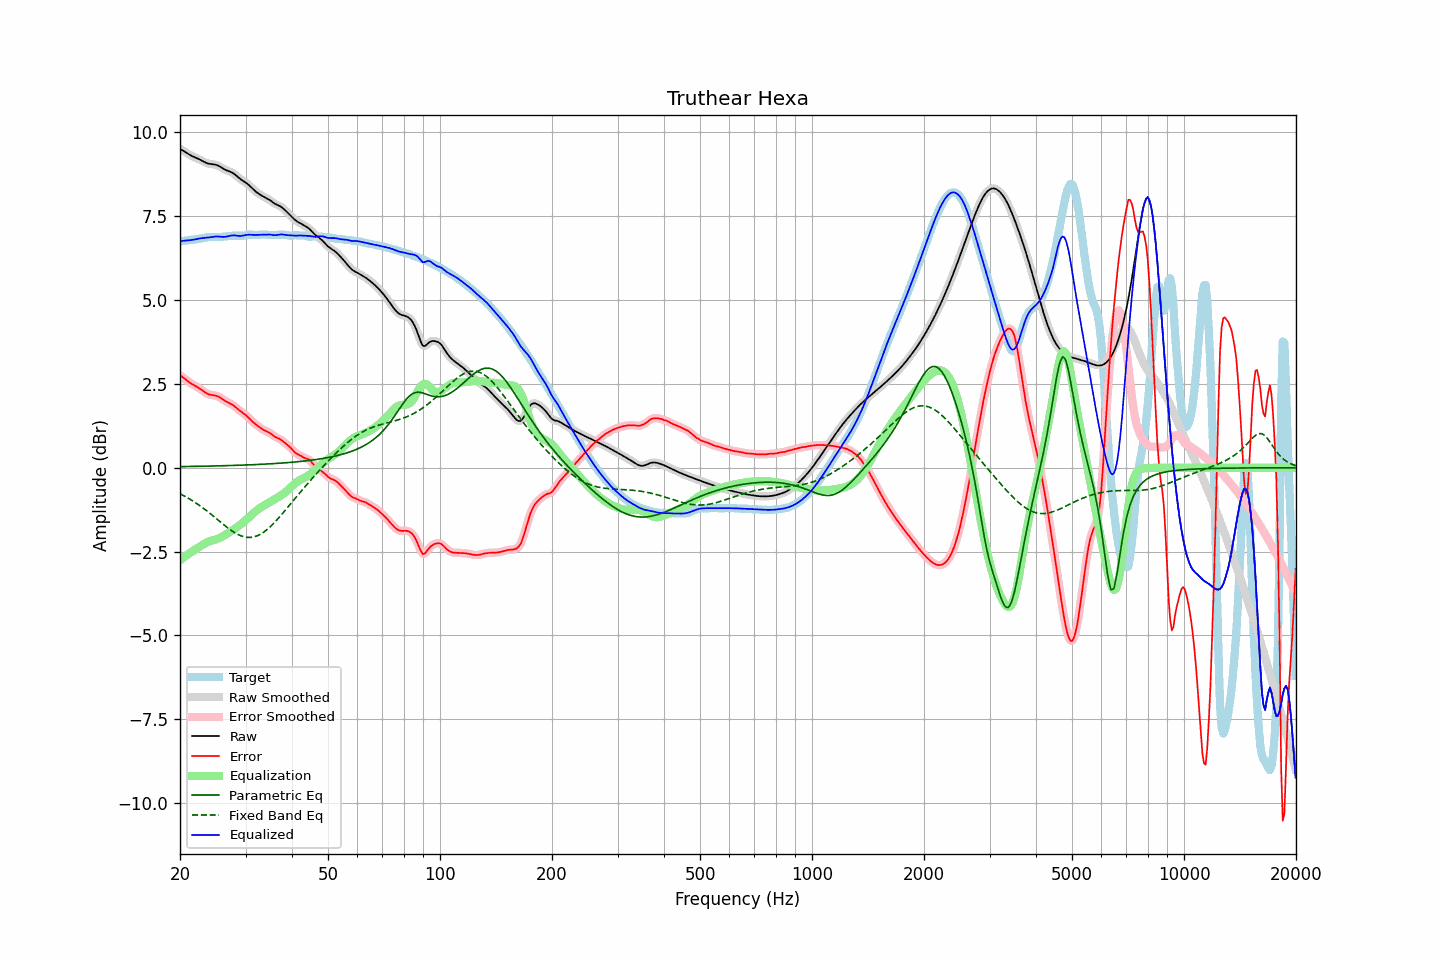

Values plotted in this chart, from the file beside it:
frequency, raw, error, smoothed, error_smoothed, equalization, parametric_eq, fixed_band_eq, equalized_raw, equalized_smoothed, target
20.00, 9.51, 2.76, 9.51, 2.76, -2.76, 0.03, -0.77, 6.75, 6.75, 6.75
20.20, 9.48, 2.73, 9.48, 2.72, -2.72, 0.03, -0.80, 6.76, 6.76, 6.75
20.40, 9.45, 2.69, 9.45, 2.69, -2.68, 0.03, -0.82, 6.76, 6.76, 6.76
20.61, 9.42, 2.65, 9.42, 2.65, -2.65, 0.04, -0.85, 6.77, 6.77, 6.77
20.81, 9.39, 2.61, 9.39, 2.61, -2.61, 0.04, -0.88, 6.77, 6.77, 6.78
21.02, 9.36, 2.57, 9.36, 2.57, -2.58, 0.04, -0.90, 6.78, 6.78, 6.78
21.23, 9.33, 2.54, 9.33, 2.54, -2.54, 0.04, -0.93, 6.78, 6.78, 6.79
21.44, 9.30, 2.51, 9.30, 2.51, -2.51, 0.04, -0.96, 6.79, 6.79, 6.79
21.66, 9.28, 2.48, 9.28, 2.48, -2.48, 0.04, -0.99, 6.80, 6.80, 6.80
21.87, 9.26, 2.45, 9.26, 2.45, -2.45, 0.04, -1.02, 6.80, 6.80, 6.80
22.09, 9.24, 2.43, 9.24, 2.43, -2.42, 0.04, -1.05, 6.81, 6.81, 6.81
22.31, 9.22, 2.40, 9.22, 2.40, -2.39, 0.04, -1.09, 6.82, 6.82, 6.82
22.54, 9.19, 2.37, 9.19, 2.37, -2.36, 0.04, -1.12, 6.83, 6.83, 6.82
22.76, 9.17, 2.34, 9.17, 2.34, -2.33, 0.04, -1.15, 6.84, 6.84, 6.83
22.99, 9.14, 2.30, 9.14, 2.30, -2.30, 0.05, -1.19, 6.84, 6.84, 6.84
23.22, 9.12, 2.27, 9.12, 2.27, -2.27, 0.05, -1.22, 6.85, 6.85, 6.85
23.45, 9.09, 2.23, 9.09, 2.23, -2.24, 0.05, -1.26, 6.85, 6.85, 6.86
23.69, 9.08, 2.21, 9.08, 2.21, -2.22, 0.05, -1.30, 6.86, 6.86, 6.87
23.92, 9.06, 2.19, 9.06, 2.19, -2.20, 0.05, -1.34, 6.86, 6.86, 6.87
24.16, 9.05, 2.17, 9.05, 2.17, -2.18, 0.05, -1.37, 6.87, 6.87, 6.88
24.40, 9.05, 2.17, 9.05, 2.17, -2.17, 0.05, -1.41, 6.88, 6.88, 6.88
24.65, 9.04, 2.16, 9.04, 2.16, -2.16, 0.05, -1.45, 6.89, 6.89, 6.88
24.89, 9.03, 2.15, 9.03, 2.15, -2.14, 0.05, -1.49, 6.89, 6.89, 6.88
25.14, 9.02, 2.14, 9.02, 2.14, -2.13, 0.05, -1.53, 6.89, 6.89, 6.88
25.39, 9.00, 2.12, 9.00, 2.12, -2.11, 0.06, -1.57, 6.89, 6.89, 6.88
25.65, 8.97, 2.09, 8.97, 2.09, -2.08, 0.06, -1.61, 6.89, 6.89, 6.88
25.91, 8.94, 2.06, 8.94, 2.06, -2.06, 0.06, -1.65, 6.88, 6.88, 6.88
26.16, 8.91, 2.02, 8.91, 2.03, -2.03, 0.06, -1.69, 6.88, 6.88, 6.89
26.43, 8.89, 1.99, 8.89, 2.00, -2.00, 0.06, -1.73, 6.88, 6.88, 6.89
26.69, 8.86, 1.97, 8.86, 1.97, -1.97, 0.06, -1.77, 6.89, 6.89, 6.90
26.96, 8.84, 1.94, 8.85, 1.94, -1.95, 0.06, -1.80, 6.90, 6.90, 6.90
27.23, 8.83, 1.92, 8.83, 1.92, -1.92, 0.07, -1.84, 6.91, 6.91, 6.91
27.50, 8.81, 1.89, 8.81, 1.89, -1.89, 0.07, -1.87, 6.92, 6.92, 6.91
27.77, 8.78, 1.86, 8.78, 1.86, -1.85, 0.07, -1.90, 6.93, 6.92, 6.92
28.05, 8.75, 1.83, 8.75, 1.83, -1.82, 0.07, -1.93, 6.92, 6.92, 6.92
28.33, 8.71, 1.79, 8.71, 1.79, -1.79, 0.07, -1.96, 6.92, 6.92, 6.92
28.62, 8.67, 1.75, 8.67, 1.75, -1.75, 0.07, -1.99, 6.91, 6.91, 6.92
28.90, 8.62, 1.71, 8.63, 1.71, -1.72, 0.07, -2.01, 6.91, 6.91, 6.92
29.19, 8.59, 1.67, 8.59, 1.67, -1.68, 0.08, -2.03, 6.91, 6.91, 6.92
29.48, 8.56, 1.64, 8.56, 1.64, -1.64, 0.08, -2.05, 6.92, 6.92, 6.92
29.78, 8.53, 1.60, 8.53, 1.60, -1.60, 0.08, -2.06, 6.93, 6.93, 6.92
30.08, 8.49, 1.57, 8.49, 1.56, -1.56, 0.08, -2.07, 6.94, 6.94, 6.93
30.38, 8.46, 1.52, 8.46, 1.52, -1.52, 0.08, -2.08, 6.95, 6.94, 6.94
30.68, 8.42, 1.47, 8.42, 1.47, -1.47, 0.09, -2.08, 6.95, 6.95, 6.95
30.99, 8.37, 1.43, 8.37, 1.43, -1.43, 0.09, -2.08, 6.94, 6.94, 6.95
31.30, 8.33, 1.38, 8.33, 1.38, -1.38, 0.09, -2.07, 6.94, 6.94, 6.95
31.61, 8.28, 1.34, 8.28, 1.34, -1.34, 0.09, -2.06, 6.94, 6.94, 6.94
31.93, 8.24, 1.30, 8.24, 1.30, -1.30, 0.09, -2.05, 6.94, 6.94, 6.94
32.24, 8.20, 1.26, 8.20, 1.26, -1.26, 0.10, -2.03, 6.94, 6.94, 6.94
32.57, 8.17, 1.22, 8.17, 1.22, -1.22, 0.10, -2.01, 6.94, 6.94, 6.94
32.89, 8.13, 1.19, 8.13, 1.19, -1.19, 0.10, -1.98, 6.94, 6.94, 6.95
33.22, 8.11, 1.15, 8.11, 1.16, -1.16, 0.10, -1.95, 6.95, 6.94, 6.95
33.55, 8.08, 1.13, 8.08, 1.13, -1.13, 0.11, -1.92, 6.95, 6.95, 6.96
33.89, 8.06, 1.10, 8.06, 1.10, -1.11, 0.11, -1.89, 6.95, 6.95, 6.95
34.23, 8.03, 1.08, 8.03, 1.08, -1.08, 0.11, -1.85, 6.95, 6.95, 6.95
34.57, 8.00, 1.06, 8.00, 1.06, -1.05, 0.11, -1.81, 6.95, 6.95, 6.94
34.92, 7.97, 1.03, 7.97, 1.03, -1.02, 0.12, -1.76, 6.95, 6.95, 6.94
35.27, 7.94, 1.00, 7.94, 1.00, -0.99, 0.12, -1.72, 6.94, 6.94, 6.94
35.62, 7.90, 0.96, 7.90, 0.96, -0.97, 0.12, -1.67, 6.93, 6.94, 6.94
35.97, 7.87, 0.92, 7.87, 0.93, -0.94, 0.13, -1.62, 6.93, 6.93, 6.95
... 635 more rows
